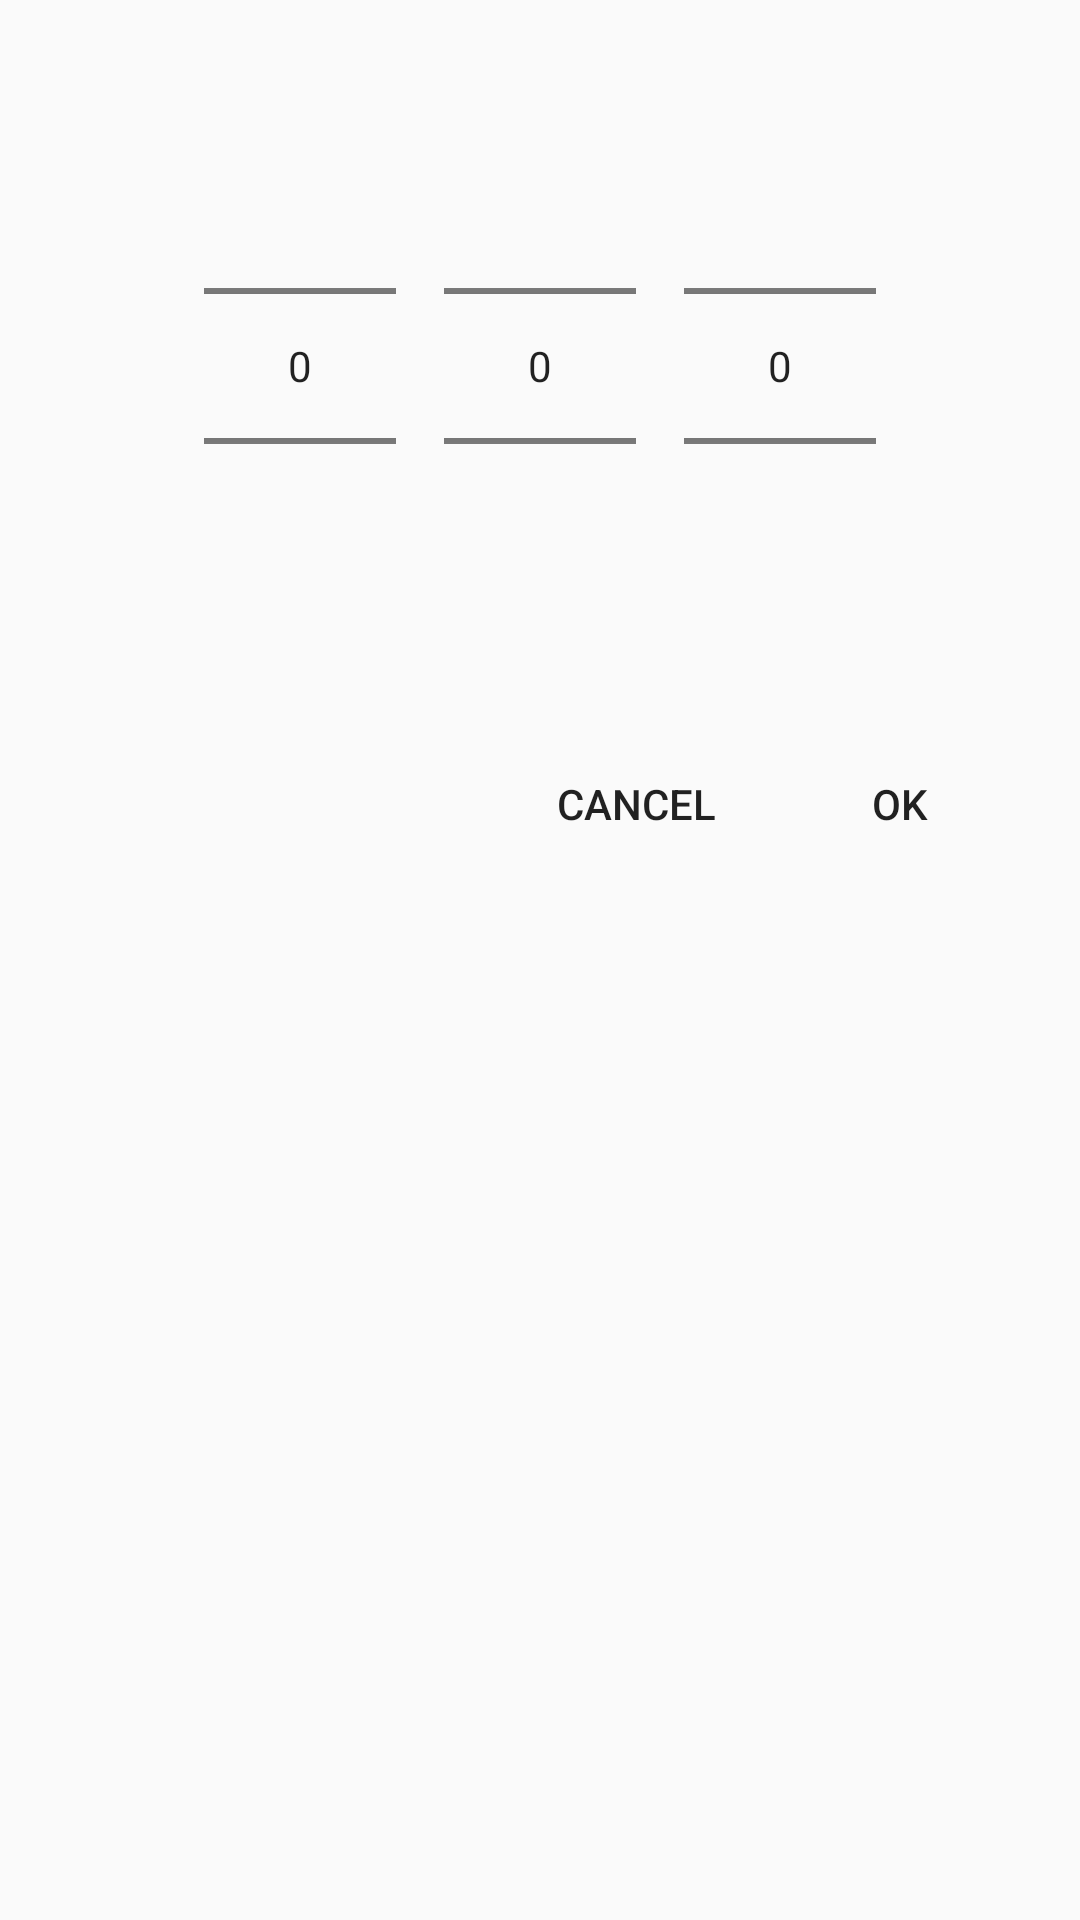

The Android layout XML behind this screen, and the referenced resources:
<!-- AndroidManifest.xml: application theme AppTheme -->
<!-- res/layout/dialog_date.xml -->
<?xml version="1.0" encoding="utf-8"?>
<LinearLayout
    xmlns:android="http://schemas.android.com/apk/res/android"
    android:orientation="vertical"
    android:layout_width="match_parent"
    android:layout_height="match_parent"
    >

    <LinearLayout
        android:orientation="horizontal"
        android:layout_width="match_parent"
        android:layout_height="wrap_content"
        android:gravity="center"
        android:layout_gravity="center"
        android:layout_margin="32dp">

        <NumberPicker
            android:layout_width="wrap_content"
            android:layout_height="wrap_content"
            android:id="@+id/numberPicker_day"
            android:layout_marginRight="8dp"/>

        <NumberPicker
            android:layout_width="wrap_content"
            android:layout_height="wrap_content"
            android:id="@+id/numberPicker_month"
            android:gravity="center_horizontal"
            android:layout_marginLeft="8dp"
            android:layout_marginRight="8dp"/>

        <NumberPicker
            android:layout_width="wrap_content"
            android:layout_height="wrap_content"
            android:id="@+id/numberPicker_year"
            android:gravity="center_horizontal"
            android:layout_marginLeft="8dp"/>
    </LinearLayout>

    <LinearLayout
        android:orientation="horizontal"
        android:layout_width="match_parent"
        android:layout_height="wrap_content"
        android:gravity="end"
        android:layout_gravity="bottom"
        android:layout_marginBottom="16dp">

        <Button
            android:layout_width="wrap_content"
            android:layout_height="wrap_content"
            android:text="@string/date_dialog_negative_button"
            android:id="@+id/negative_button"
            style="?android:attr/borderlessButtonStyle"/>

        <Button
            android:layout_width="wrap_content"
            android:layout_height="wrap_content"
            android:text="@string/date_dialog_positive_button"
            android:id="@+id/positive_button"
            style="?android:attr/borderlessButtonStyle"
            android:layout_marginRight="16dp"/>

    </LinearLayout>

</LinearLayout>
<!-- resources referenced by this layout -->
<resources>
  <string name="date_dialog_negative_button">Cancel</string>
  <string name="date_dialog_positive_button" translatable="false">OK</string>
  <style name="AppTheme" parent="Theme.AppCompat.Light.NoActionBar" />
</resources>
